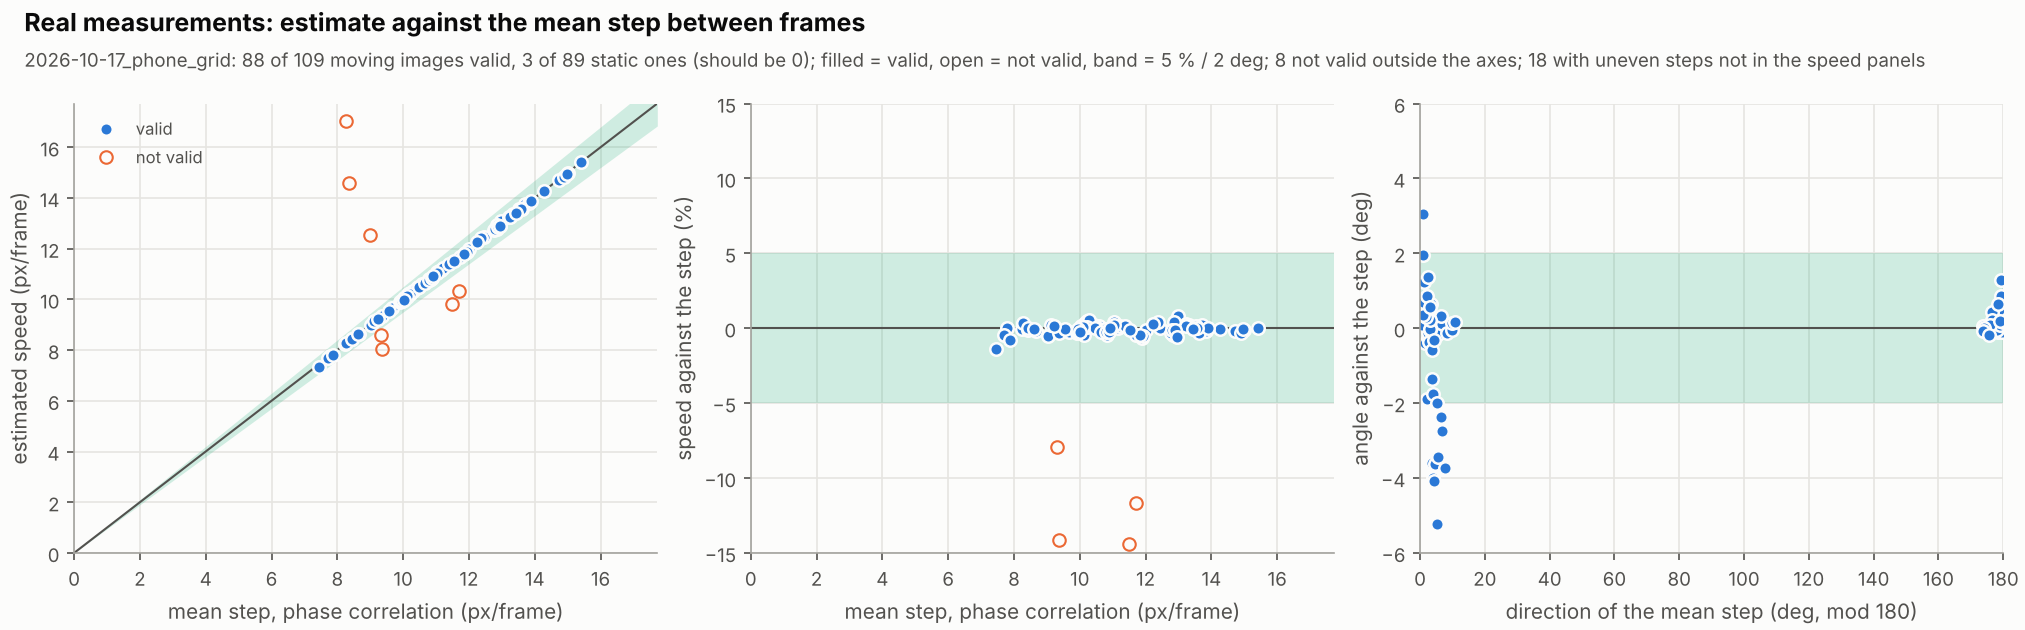

The table this chart was drawn from, first rows:
file, line, valid, reason, speed_mm_s, set_speed_mm_s, speed_err, angle_deg, set_angle_deg, angle_err_deg, speed_px, expected_px, vx_px, vy_px, vx_mm_s, vy_mm_s, quality, threshold, quality_perp, geba, in_range, isotropic, quality_blur, blur_length
frames_moving.npz#1-5, 2, 0, quality 0.52 < 0.60, 22.5, , , 90.13, , , 4.727, , -0.01084, -4.727, -0.05163, -22.5, 0.5228, 0.6, 0.4246, 2.075, 1, 0, 0.6673, 170.4
frames_moving.npz#6-10, 3, 0, quality 0.29 < 0.60, 20.37, , , 90.14, , , 4.262, , -0.01046, -4.262, -0.04998, -20.37, 0.2884, 0.6, 0.6505, 1.934, 1, 0, 0.7732, 255.4
frames_moving.npz#11-15, 4, 0, quality 0.26 < 0.60, 22.76, , , 89.98, , , 4.74, , 0.001929, -4.74, 0.009264, -22.76, 0.2572, 0.6, 0.4496, 2.219, 1, 0, 0.7235, 255.4
frames_moving.npz#16-20, 5, 0, quality 0.23 < 0.60, 42.31, , , 90.05, , , 8.785, , -0.007382, -8.785, -0.03555, -42.31, 0.2274, 0.6, 0.7996, 2.271, 1, 0, 0.6709, 255.4
frames_moving.npz#21-25, 6, 0, out of range, 2.778, , , 179.9, , , 0.5718, , -0.5718, -0.0007635, -2.778, -0.003709, 0.74, 0.6, 0.221, 2.205, 0, 0, 0.8676, 2.795
frames_moving.npz#26-30, 7, 0, quality 0.28 < 0.60, 42.99, , , 89.96, , , 8.762, , 0.005756, -8.762, 0.02824, -42.99, 0.2788, 0.6, 0.5861, 2.186, 1, 0, 0.7103, 255.4
frames_moving.npz#31-35, 8, 1, , 36.13, , , 0.01689, , , 7.344, , 7.344, -0.002165, 36.13, -0.01065, 0.7094, 0.6, 0.2602, 2.243, 1, 0, 0.5614, 197
frames_moving.npz#36-40, 9, 1, , 40.23, , , 0.0237, , , 8.242, , 8.242, -0.00341, 40.23, -0.01664, 0.7101, 0.6, 0.2783, 2.142, 1, 0, 0.5943, 233.1
frames_moving.npz#41-45, 10, 1, , 43.39, , , 0.0275, , , 8.972, , 8.972, -0.004306, 43.39, -0.02082, 0.7515, 0.6, 0.2731, 2.021, 1, 0, 0.5826, 218.8
frames_moving.npz#46-50, 11, 1, , 49.09, , , 4.546, , , 10.19, , 10.16, -0.8079, 48.94, -3.891, 0.8946, 0.6, 0.5516, 1.912, 1, 0, 0.3557, 50.93
frames_moving.npz#51-55, 12, 1, , 44.99, , , 7.085, , , 9.335, , 9.264, -1.151, 44.64, -5.549, 0.8635, 0.6, 0.319, 1.861, 1, 0, 0.4108, 46.79
frames_moving.npz#56-60, 13, 1, , 41.73, , , 7.123, , , 8.65, , 8.583, -1.072, 41.41, -5.174, 0.8868, 0.6, 0.4034, 1.82, 1, 0, 0.3809, 43.3
frames_moving.npz#61-65, 14, 1, , 40.82, , , 0.224, , , 8.432, , 8.432, -0.03297, 40.82, -0.1596, 0.7269, 0.6, 0.2335, 1.972, 1, 0, 0.4817, 255.4
frames_moving.npz#66-70, 15, 1, , 40.31, , , 0.3469, , , 8.291, , 8.291, -0.0502, 40.31, -0.244, 0.7712, 0.6, 0.2287, 2.024, 1, 0, 0.5014, 206.9
frames_moving.npz#71-75, 16, 1, , 42.18, , , 0.6783, , , 8.639, , 8.638, -0.1023, 42.18, -0.4994, 0.7791, 0.6, 0.238, 2.26, 1, 0, 0.584, 255.4
frames_moving.npz#76-80, 17, 0, quality 0.51 < 0.60, 54.85, , , 0.7229, , , 11.23, , 11.23, -0.1417, 54.85, -0.692, 0.5054, 0.6, 0.2401, 1.779, 1, 0, 0.7043, 255.4
frames_moving.npz#81-85, 18, 1, , 75.32, , , 9.846, , , 15.41, , 15.19, -2.636, 74.21, -12.88, 0.8556, 0.6, 0.4178, 2.401, 1, 0, 0.2582, 76.91
frames_moving.npz#86-90, 19, 1, , 71.76, , , 7.066, , , 14.71, , 14.59, -1.809, 71.22, -8.827, 0.6951, 0.6, 0.3978, 1.966, 1, 0, 0.3818, 73.84
frames_moving.npz#91-95, 20, 1, , 62.04, , , 0.9228, , , 12.78, , 12.78, -0.2058, 62.03, -0.9991, 0.6138, 0.6, 0.2649, 1.854, 1, 0, 0.5908, 255.4
frames_moving.npz#96-100, 21, 1, , 62.42, , , 1.254, , , 12.9, , 12.89, -0.2822, 62.41, -1.366, 0.8183, 0.6, 0.2538, 2.219, 1, 0, 0.4867, 255.4
frames_moving.npz#101-105, 22, 1, , 66.65, , , 0.2434, , , 13.74, , 13.74, -0.05839, 66.65, -0.2832, 0.7829, 0.6, 0.3068, 2.185, 1, 0, 0.5404, 255.4
frames_moving.npz#106-110, 23, 1, , 72.82, , , 176.4, , , 14.98, , -14.95, -0.9489, -72.68, -4.612, 0.8831, 0.6, 0.4281, 1.895, 1, 0, 0.2866, 75.13
frames_moving.npz#111-115, 24, 1, , 71.91, , , 0.1019, , , 14.84, , 14.84, -0.0264, 71.91, -0.1279, 0.8215, 0.6, 0.3792, 2.399, 1, 0, 0.4696, 255.4
frames_moving.npz#116-120, 25, 1, , 69.07, , , 178.4, , , 14.26, , -14.25, -0.4044, -69.04, -1.959, 0.8824, 0.6, 0.531, 2.234, 1, 0, 0.3742, 71.41
frames_moving.npz#121-125, 26, 1, , 66.34, , , 179, , , 13.8, , -13.8, -0.2365, -66.33, -1.137, 0.8549, 0.6, 0.4149, 2.035, 1, 0, 0.4258, 255.4
frames_moving.npz#126-130, 27, 1, , 63.72, , , 176, , , 13.35, , -13.32, -0.9243, -63.57, -4.411, 0.9001, 0.6, 0.4233, 2.333, 1, 0, 0.3454, 66.82
frames_moving.npz#131-135, 28, 1, , 61.16, , , 176.9, , , 12.84, , -12.82, -0.6949, -61.07, -3.311, 0.8618, 0.6, 0.409, 2.076, 1, 0, 0.3879, 64.26
frames_moving.npz#136-140, 29, 1, , 59.5, , , 176.8, , , 12.45, , -12.43, -0.6873, -59.41, -3.284, 0.894, 0.6, 0.3611, 2.224, 1, 0, 0.3593, 62.38
frames_moving.npz#141-145, 30, 1, , 62.73, , , 0.5645, , , 13.09, , 13.09, -0.1289, 62.73, -0.618, 0.7583, 0.6, 0.2909, 2.181, 1, 0, 0.5041, 255.4
frames_moving.npz#146-150, 31, 1, , 63.87, , , 2.797, , , 13.27, , 13.25, -0.6475, 63.79, -3.117, 0.8676, 0.6, 0.317, 2.26, 1, 0, 0.3941, 255.4
frames_moving.npz#151-155, 32, 1, , 64.26, , , 5.233, , , 13.3, , 13.24, -1.213, 64, -5.862, 0.8879, 0.6, 0.4086, 2.121, 1, 0, 0.3423, 66.55
frames_moving.npz#156-160, 33, 1, , 65.42, , , 3.084, , , 13.58, , 13.56, -0.7304, 65.33, -3.52, 0.8774, 0.6, 0.3365, 2.443, 1, 0, 0.4045, 255.4
frames_moving.npz#161-165, 34, 1, , 66.72, , , 177.5, , , 13.89, , -13.87, -0.6011, -66.66, -2.888, 0.8822, 0.6, 0.4367, 2.008, 1, 0, 0.3597, 69.51
frames_moving.npz#166-170, 35, 1, , 61.62, , , 173.7, , , 12.82, , -12.74, -1.409, -61.25, -6.775, 0.872, 0.6, 0.3737, 1.787, 1, 0, 0.2741, 64.06
frames_moving.npz#171-175, 36, 0, quality 0.32 < 0.60, 22.14, , , 91.93, , , 4.574, , -0.1539, -4.572, -0.745, -22.12, 0.3181, 0.6, 0.5732, 1.791, 1, 0, 0.7466, 255.4
frames_moving.npz#176-180, 37, 1, , 58.22, , , 2.26, , , 11.99, , 11.99, -0.4731, 58.18, -2.296, 0.8168, 0.6, 0.3008, 2.245, 1, 0, 0.5268, 255.4
frames_moving.npz#181-185, 38, 1, , 57.32, , , 1.992, , , 11.82, , 11.81, -0.4106, 57.29, -1.992, 0.7108, 0.6, 0.2829, 2.103, 1, 0, 0.5691, 255.4
frames_moving.npz#186-190, 39, 1, , 62.18, , , 7.096, , , 12.92, , 12.82, -1.596, 61.71, -7.682, 0.8276, 0.6, 0.3352, 1.77, 1, 0, 0.3528, 255.4
frames_moving.npz#191-195, 40, 0, quality 0.22 < 0.60, 33.39, , , 91.94, , , 6.982, , -0.2369, -6.978, -1.133, -33.37, 0.2227, 0.6, 0.4718, 1.934, 1, 0, 0.6644, 255.4
frames_moving.npz#196-200, 41, 1, , 59.74, , , 4.787, , , 12.59, , 12.55, -1.051, 59.53, -4.985, 0.7493, 0.6, 0.3699, 1.825, 1, 0, 0.4328, 255.4
frames_moving.npz#201-205, 42, 1, , 49.87, , , 1.861, , , 10.59, , 10.59, -0.3439, 49.84, -1.619, 0.82, 0.6, 0.2872, 2.344, 1, 0, 0.4967, 255.4
frames_moving.npz#206-210, 43, 1, , 49.01, , , 1.756, , , 10.46, , 10.45, -0.3204, 48.98, -1.502, 0.8439, 0.6, 0.2551, 2.429, 1, 0, 0.4721, 255.4
frames_moving.npz#211-215, 44, 1, , 46.34, , , 2.253, , , 9.934, , 9.926, -0.3905, 46.3, -1.822, 0.8057, 0.6, 0.2448, 2.12, 1, 0, 0.501, 255.4
frames_moving.npz#216-220, 45, 1, , 50.07, , , 2.021, , , 10.79, , 10.78, -0.3803, 50.04, -1.766, 0.8615, 0.6, 0.2641, 2.644, 1, 0, 0.4659, 255.4
frames_moving.npz#221-225, 46, 1, , 44.65, , , 2.069, , , 9.647, , 9.641, -0.3482, 44.62, -1.612, 0.8446, 0.6, 0.2801, 2.605, 1, 0, 0.5215, 247.8
frames_moving.npz#226-230, 47, 1, , 44.34, , , 2.315, , , 9.622, , 9.614, -0.3887, 44.3, -1.791, 0.6674, 0.6, 0.2753, 2.305, 1, 0, 0.5396, 221.2
frames_moving.npz#231-235, 48, 1, , 42.02, , , 2.066, , , 9.142, , 9.136, -0.3296, 42, -1.515, 0.8647, 0.6, 0.2896, 2.557, 1, 0, 0.531, 244.2
frames_moving.npz#236-240, 49, 1, , 43.84, , , 1.834, , , 9.549, , 9.544, -0.3056, 43.82, -1.403, 0.8418, 0.6, 0.2449, 2.263, 1, 0, 0.545, 255.4
frames_moving.npz#241-245, 50, 1, , 48.12, , , 1.692, , , 10.47, , 10.47, -0.3093, 48.1, -1.421, 0.8172, 0.6, 0.2693, 2.176, 1, 0, 0.5512, 255.4
frames_moving.npz#246-250, 51, 1, , 51.11, , , 2.198, , , 11.09, , 11.08, -0.4252, 51.07, -1.96, 0.8479, 0.6, 0.2212, 2.309, 1, 0, 0.5009, 255.4
frames_moving.npz#251-255, 52, 1, , 46.78, , , 1.965, , , 10.08, , 10.08, -0.3457, 46.75, -1.604, 0.7851, 0.6, 0.2613, 2.393, 1, 0, 0.5695, 255.4
frames_moving.npz#256-260, 53, 1, , 45.84, , , 2.369, , , 9.879, , 9.87, -0.4083, 45.81, -1.895, 0.8534, 0.6, 0.2984, 2.293, 1, 0, 0.5217, 255.4
frames_moving.npz#261-265, 54, 1, , 46.02, , , 5.878, , , 9.92, , 9.868, -1.016, 45.78, -4.714, 0.8727, 0.6, 0.3383, 1.988, 1, 0, 0.3858, 235.7
frames_moving.npz#266-270, 55, 1, , 47.69, , , 7.768, , , 10.27, , 10.17, -1.387, 47.26, -6.446, 0.8929, 0.6, 0.3869, 1.983, 1, 0, 0.3492, 51.34
frames_moving.npz#271-275, 56, 1, , 48.07, , , 6.969, , , 10.34, , 10.27, -1.255, 47.72, -5.833, 0.8987, 0.6, 0.4077, 2.18, 1, 0, 0.4015, 51.75
frames_moving.npz#276-280, 57, 1, , 47.69, , , 5.013, , , 10.22, , 10.18, -0.8932, 47.51, -4.167, 0.8836, 0.6, 0.2905, 2.018, 1, 0, 0.4045, 227.7
frames_moving.npz#281-285, 58, 1, , 50.53, , , 3.228, , , 10.79, , 10.77, -0.6074, 50.45, -2.845, 0.863, 0.6, 0.2629, 2.36, 1, 0, 0.4689, 255.4
frames_moving.npz#286-290, 59, 1, , 50.64, , , 1.352, , , 10.76, , 10.75, -0.2538, 50.63, -1.195, 0.8528, 0.6, 0.3474, 2.159, 1, 0, 0.4847, 255.4
frames_moving.npz#291-295, 60, 1, , 49.44, , , 179.7, , , 10.47, , -10.47, -0.0601, -49.44, -0.2838, 0.8617, 0.6, 0.4151, 2.089, 1, 0, 0.4296, 248.6
frames_moving.npz#296-300, 61, 1, , 50.8, , , 178, , , 10.77, , -10.77, -0.3688, -50.77, -1.739, 0.8852, 0.6, 0.4343, 2.153, 1, 0, 0.3802, 53.78
... 138 more rows
